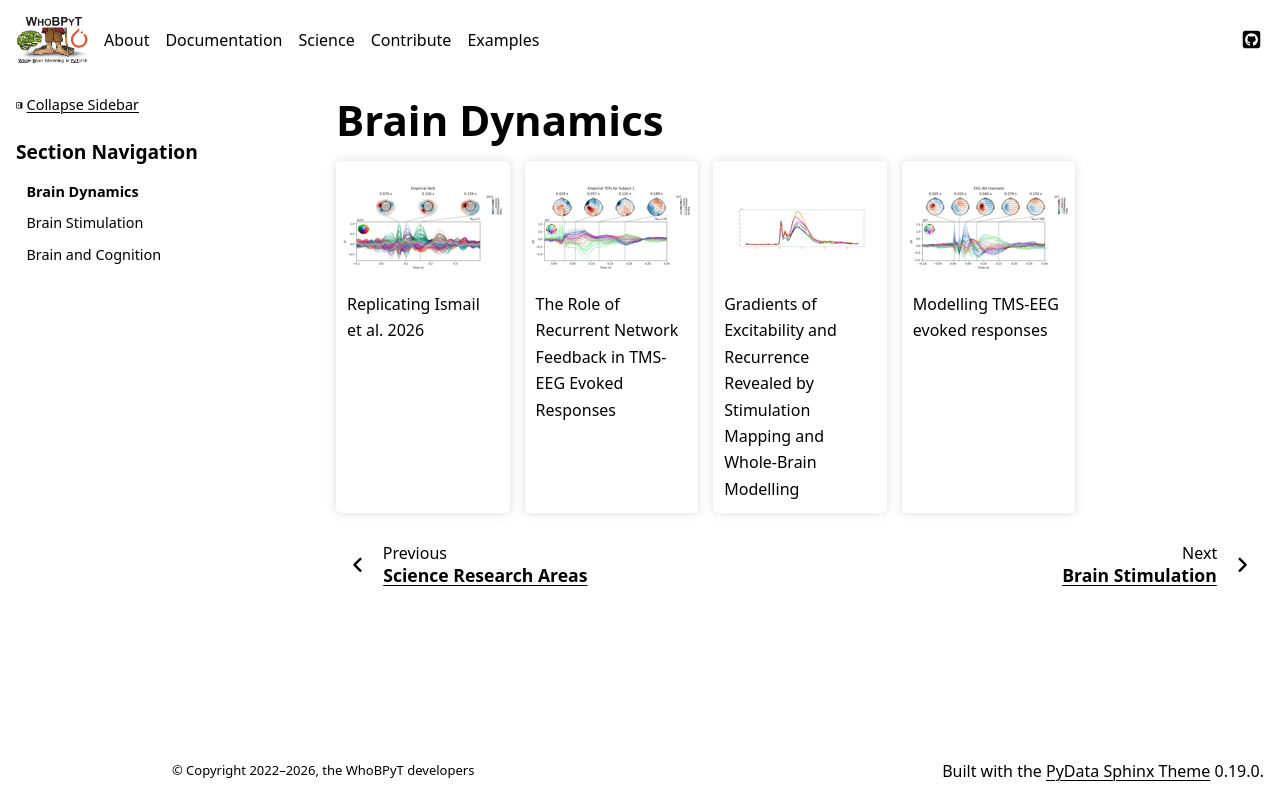

repository: GriffithsLab/whobpyt · page: documentation/science/brain_dynamics/index.html · generator: sphinx

Brain Dynamics
------------------

.. minigallery:: ../examples/eg__momi2023.py ../examples/eg__momi2025.py ../examples/eg__ismail2026.py ../examples/eg__tmseeg.py
